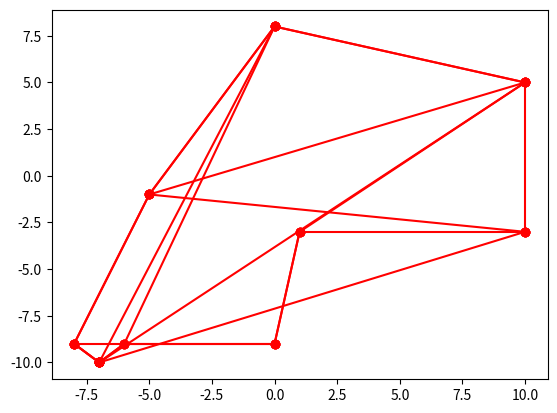

Here is the Python script that generated this plot:
# Analysis of Algorithms (CSCI 323)
# Summer 2024
# Assignment 4 - Computational Geometry
# Sabrina Zheng

# Acknowledgements:
# I worked with class
# I used the following sites

from random import randint
import numpy as np
import matplotlib.pyplot as plt
import math
from functools import cmp_to_key
from math import sqrt


# [1] Define a function generate_points(n, mn, mx) to make a random list of points in 2D,
# with each coordinate being between mn and mx.
def generate_points(n, mn, mx):
    return [(randint(mn, mx), randint(mn, mx)) for i in range(n)]


# [2] Define a function line(points, i, j) that finds the line between two points in a list.
# See: https://www.geeksforgeeks.org/program-find-line-passing-2-points/
def compute_line(points, i, j):
    Q = points[i]
    P = points[j]
    a = Q[1] - P[1]
    b = P[0] - Q[0]
    c = a * (P[0]) + b * (P[1])
    sign = "-" if b < 0 else "+"
    line = f"{a}x {sign} {b}y = {c}"
    return line


# [3] Define a function draw_points(points) to draw the points using a package like matplotlib
# See the first posting at https://stackoverflow.com/questions/35363444/plotting-lines-connecting-points
def draw_points(points, file_name):
    x, y = get_x_y(points)
    style = "go-"
    for i in range(len(x)):
        plt.plot(x[i:i + 2], y[i:i + 2], 'ro-')
    plt.plot([x[0], x[-1]], [y[0], y[-1]], 'ro-')
    plt.savefig(file_name)
    plt.show()


# [5] Define a  function sort_points(points) to sort the points in clockwise (or counterclockwise) order
# See https://www.tutorialspoint.com/program-to-sort-given-set-of-cartesian-points-based-on-polar-angles-in-python
def sort_points(points):
    def key(x):
        atan = math.atan2(x[1], x[0])
        return (atan, x[1] ** 2 + x[0] ** 2) if atan >= 0 else (2 * math.pi + atan, x[0] ** 2 + x[1] ** 2)

    return sorted(points, key=key)


# [6] Define a function to compute the convex hull of a set of points. You may use any algorithm.
# See https://www.geeksforgeeks.org/convex-hull-using-divide-and-conquer-algorithm/
def quad(p):
    if p[0] >= 0 and p[1] >= 0:
        return 1
    if p[0] <= 0 and p[1] >= 0:
        return 2
    if p[0] <= 0 and p[1] <= 0:
        return 3
    return 4


def orientation(a, b, c):
    res = (b[1] - a[1]) * (c[0] - b[0]) - (c[1] - b[1]) * (b[0] - a[0])
    if res == 0:
        return 0
    if res > 0:
        return 1
    return -1


def compare(p1, q1):
    p = [p1[0] - mid[0], p1[1] - mid[1]]
    q = [q1[0] - mid[0], q1[1] - mid[1]]
    one = quad(p)
    two = quad(q)
    if one != two:
        if one < two:
            return -1
        return 1
    if p[1] * q[0] < q[1] * p[0]:
        return -1
    return 1


def merger(a, b):
    n1, n2 = len(a), len(b)
    ia, ib = 0, 0
    # ia -> rightmost point of a
    for i in range(1, n1):
        if a[i][0] > a[ia][0]:
            ia = i
    for i in range(1, n2):
        if b[i][0] < b[ib][0]:
            ib = i
    inda, indb = ia, ib
    done = 0
    while not done:
        done = 1
        while orientation(b[indb], a[inda], a[(inda + 1) % n1]) >= 0:
            inda = (inda + 1) % n1
        while orientation(a[inda], b[indb], b[(n2 + indb - 1) % n2]) <= 0:
            indb = (indb - 1) % n2
            done = 0
    uppera, upperb = inda, indb
    inda, indb = ia, ib
    done = 0
    g = 0
    while not done:
        done = 1
        while orientation(a[inda], b[indb], b[(indb + 1) % n2]) >= 0:
            indb = (indb + 1) % n2
        while orientation(b[indb], a[inda], a[(n1 + inda - 1) % n1]) <= 0:
            inda = (inda - 1) % n1
            done = 0
    ret = []
    lowera, lowerb = inda, indb
    ind = uppera
    ret.append(a[uppera])
    while ind != lowera:
        ind = (ind + 1) % n1
        ret.append(a[ind])
    ind = lowerb
    ret.append(b[lowerb])
    while ind != upperb:
        ind = (ind + 1) % n2
        ret.append(b[ind])
    return ret


def bruteHull(a):
    global mid
    s = set()
    for i in range(len(a)):
        for j in range(i + 1, len(a)):
            x1, x2 = a[i][0], a[j][0]
            y1, y2 = a[i][1], a[j][1]
            a1, b1, c1 = y1 - y2, x2 - x1, x1 * y2 - y1 * x2
            pos, neg = 0, 0
            for k in range(len(a)):
                if (k == i) or (k == j) or (a1 * a[k][0] + b1 * a[k][1] + c1 <= 0):
                    neg += 1
                if (k == i) or (k == j) or (a1 * a[k][0] + b1 * a[k][1] + c1 >= 0):
                    pos += 1
            if pos == len(a) or neg == len(a):
                s.add(tuple(a[i]))
                s.add(tuple(a[j]))
    ret = []
    for x in s:
        ret.append(list(x))
    mid = [0, 0]
    n = len(ret)
    for i in range(n):
        mid[0] += ret[i][0]
        mid[1] += ret[i][1]
        ret[i][0] *= n
        ret[i][1] *= n
    ret = sorted(ret, key=cmp_to_key(compare))
    for i in range(n):
        ret[i] = [ret[i][0] / n, ret[i][1] / n]
    return ret


def divide(a):
    if len(a) <= 5:
        return bruteHull(a)
    left, right = [], []
    start = int(len(a) / 2)
    for i in range(start):
        left.append(a[i])
    for i in range(start, len(a)):
        right.append(a[i])
    left_hull = divide(left)
    right_hull = divide(right)
    return merger(left_hull, right_hull)


def convex_hull(points):
    sorted_points = sort_points(points)
    ch = divide(sorted_points)
    print("The Convex Hull for the point:", points, "is", ch)
    return ch


# [7] Define a function compute_area(points) to find the area of the convex hull, not the original set.
# See https://www.geeksforgeeks.org/area-of-a-polygon-with-given-n-ordered-vertices/
def compute_area(points):
    n = len(points)
    area = 0.0
    j = n - 1
    x, y = get_x_y(points)
    for i in range(n):
        area += (x[j] + x[i]) * (y[j] - y[i])
        j = i  # j is previous vertex to i
    return int(abs(area / 2.0))


# [8] Define a function compute_perimeter(points) to find the perimeter of the convex hull, not the original set.
# See https://www.geeksforgeeks.org/equable-shapes/
def compute_perimeter(points):
    n = len(points)
    perimeter = 0.0
    x, y = get_x_y(points)
    j = n - 1
    for i in range(n):
        perimeter += math.sqrt((x[j] - x[i]) * (x[j] - x[i]) + (y[j] - y[i]) * (y[j] - y[i]))
        j = i
    return perimeter


def get_x_y(points):
    return [point[0] for point in points], [point[1] for point in points]


# [9] Define a function is_equable(points) to determine if the shape is equable (area and perimeter are equal)
# See https://www.geeksforgeeks.org/equable-shapes/
def polygonArea(X, Y, n):
    area = 0.0
    j = n - 1
    for i in range(n):
        area += (X[j] + X[i]) * (Y[j] - Y[i])
        j = i
    return abs(area / 2.0)


def polygonPerimeter(X, Y, n):
    perimeter = 0.0
    j = n - 1
    for i in range(n):
        perimeter += math.sqrt((X[j] - X[i]) * (X[j] - X[i]) +
                               (Y[j] - Y[i]) * (Y[j] - Y[i]))
        j = i
    return perimeter


def is_equitable(points):
    n = len(points)
    x, y = get_x_y(points)
    if polygonPerimeter(x, y, n) == polygonArea(x, y, n):
        print("Equable Shape")
    else:
        print("Not Equable Shape")


# [10] Define a function closest_pair(points) to determine the closest pair in a set of points
# Use brute force, or see https://www.geeksforgeeks.org/closest-pair-of-points-using-divide-and-conquer-algorithm/
def compareX(a, b):
    p1 = a
    p2 = b
    return p1.x - p2.x


def compareY(a, b):
    p1 = a
    p2 = b
    return (p1.y - p2.y)


def dist(p1, p2):
    return math.sqrt((p1[0] - p2[0])**2 + (p1[1] - p2[1])**2)


def bruteForce(points, n):
    min_dist = float("inf")
    for i in range(n):
        for j in range(i + 1, n):
            if dist(points[i], points[j]) < min_dist:
                min_dist = dist(points[i], points[j])
    return min_dist


def min(x, y):
    return x if x < y else y


def stripClosest(strip, size, d):
    min_dist = d
    strip = sorted(strip, key=lambda point: point.y)

    for i in range(size):
        for j in range(i + 1, size):
            if (strip[j].y - strip[i].y) >= min_dist:
                break
            if dist(strip[i], strip[j]) < min_dist:
                min_dist = dist(strip[i], strip[j])
    return min_dist


def closestUtil(points):
    n = len(points)
    if n <= 3:
        return bruteForce(points, n)
    mid = n // 2
    midPoint = points[mid]
    dl = closestUtil(points, mid)
    dr = closestUtil(points[mid:], n - mid)
    d = min(dl, dr)
    strip = []
    for i in range(n):
        if abs(points[i].x - midPoint.x) < d:
            strip.append(points[i])
    return min(d, stripClosest(strip, len(strip), d))


def closest_pair(points):
    min_dist = float('inf')
    closest_points = None
    n = len(points)
    for i in range(n):
        for j in range(i + 1, n):
            distance = dist(points[i], points[j])
            if distance < min_dist:
                min_dist = distance
                closest_points = (points[i], points[j])
    return closest_points, min_dist


# [11] Define a function farthest_pairs(points) to determine the closest pair in a set of points
# Use brute force
def dist2(p1, p2):
    x0 = p1[0] - p2[0]
    y0 = p1[1] - p2[1]
    return x0 * x0 + y0 * y0


def farthest_pairs(points):
    n = len(points)
    maxm = 0
    farthest_pair = None  # To keep track of the pair of points
    for i in range(n):
        for j in range(i + 1, n):
            distance_squared = dist2(points[i], points[j])
            if distance_squared > maxm:
                maxm = distance_squared
                farthest_pair = (points[i], points[j])
    return farthest_pair, math.sqrt(maxm)


def main():
    points = generate_points(10, -10, 10)
    line = compute_line(points, 0, 1)
    print(line, points)
    draw_points(points, "assignment4-unsorted.png")
    sorted_points = sort_points(points)
    draw_points(sorted_points, "assignment4-sorted.png")
    ch = convex_hull(points)
    draw_points(ch, "assignment4-ch.png")
    area = compute_area(ch, )
    print("The area of the convex hull is", area)
    perimeter = compute_perimeter(ch)
    print("The perimeter of the convex hull is", perimeter)
    is_equitable(ch)
    closest_points, closest_distance = closest_pair(points)
    print("Closest Pair:", closest_points, "Distance:", closest_distance)
    farthest_points, farthest_distance = farthest_pairs(points)
    print("Farthest Pair:", farthest_points, "Distance:", farthest_distance)


if __name__ == '__main__':
    main()
